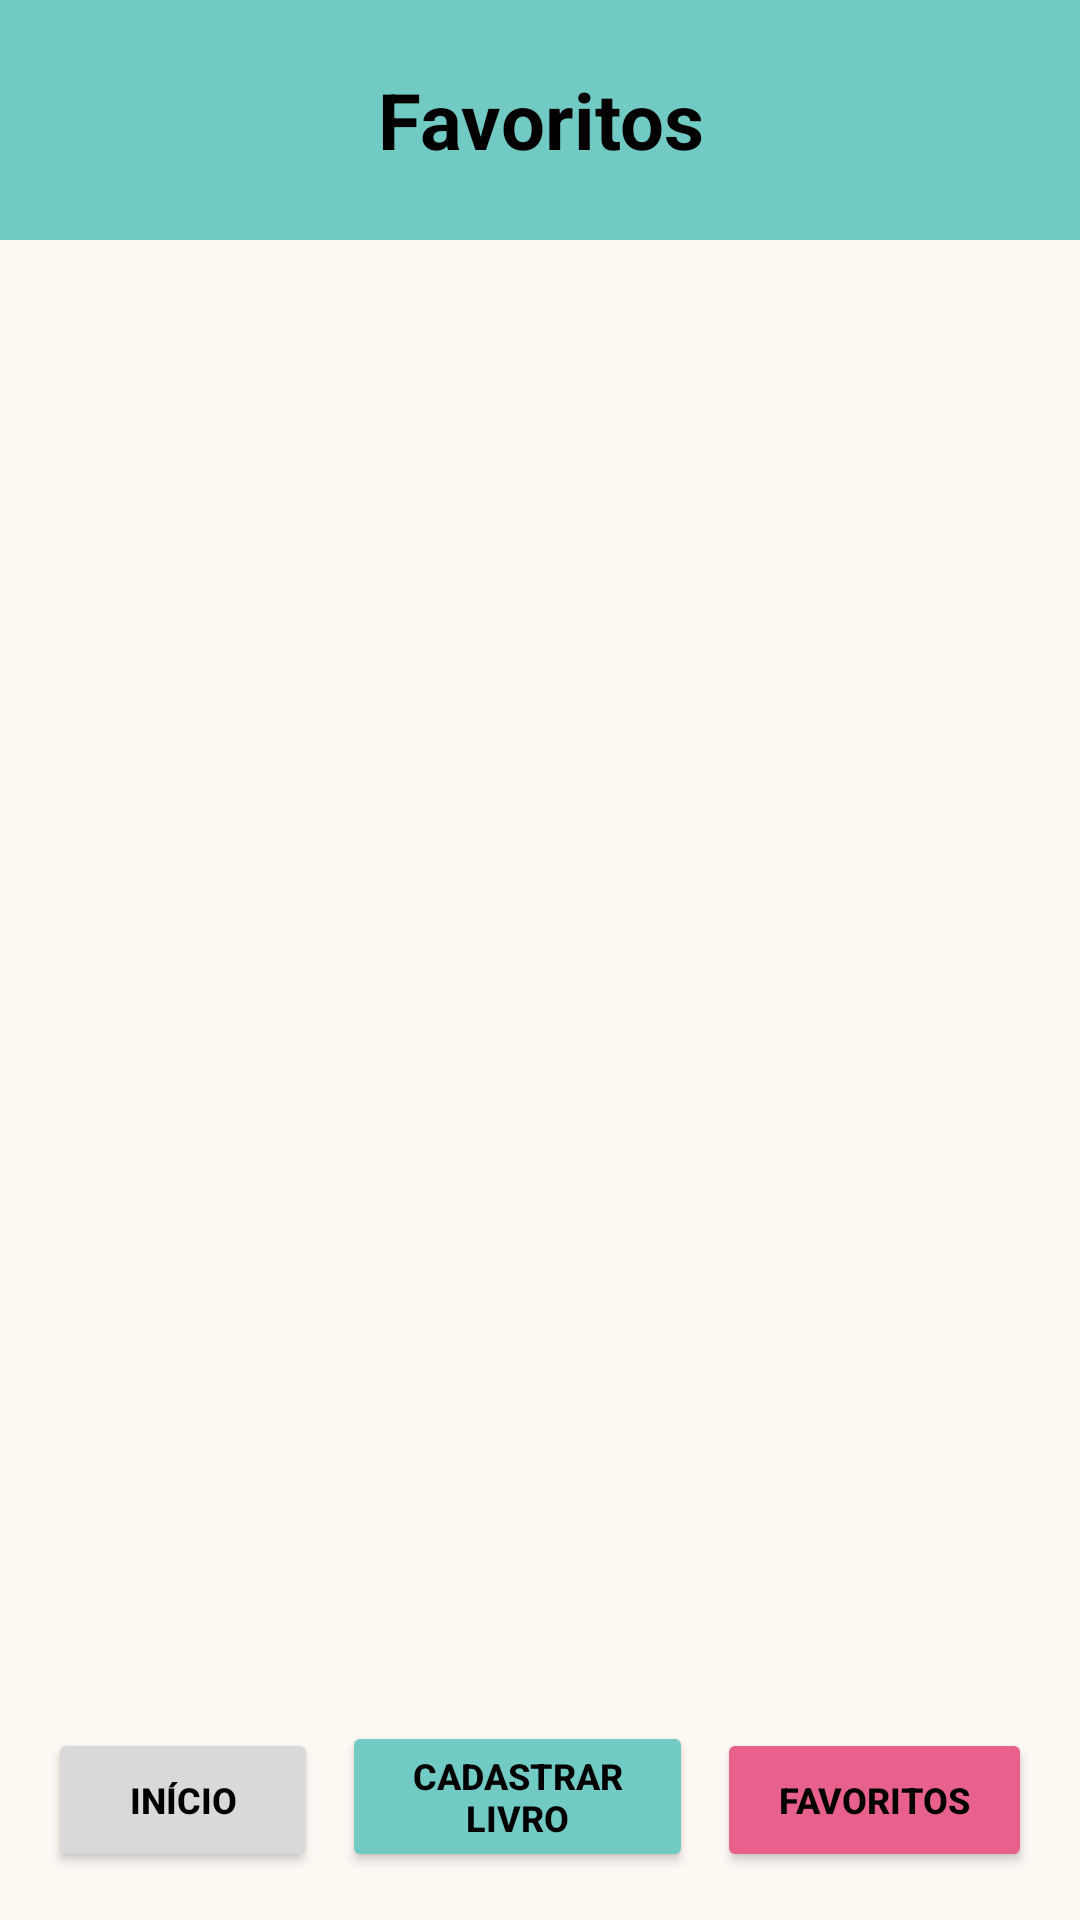

The Android layout XML behind this screen, and the referenced resources:
<!-- AndroidManifest.xml: application theme Theme.MYBOOKS -->
<!-- res/layout/activity_favoritos.xml -->
<?xml version="1.0" encoding="utf-8"?>
<androidx.constraintlayout.widget.ConstraintLayout xmlns:android="http://schemas.android.com/apk/res/android"
    xmlns:app="http://schemas.android.com/apk/res-auto"
    xmlns:tools="http://schemas.android.com/tools"
    android:id="@+id/main"
    android:layout_width="match_parent"
    android:layout_height="match_parent"
    android:background="@color/fundo_mybooks"
    tools:context=".FavoritosActivity">

    <TextView
        android:id="@+id/textTituloFavoritos"
        android:layout_width="0dp"
        android:layout_height="80dp"
        android:background="@color/cabecalho_mybooks"
        android:gravity="center"
        android:text="@string/titulo_favoritos"
        android:textColor="@color/texto_mybooks"
        android:textSize="26sp"
        android:textStyle="bold"
        app:layout_constraintEnd_toEndOf="parent"
        app:layout_constraintStart_toStartOf="parent"
        app:layout_constraintTop_toTopOf="parent" />

    <TextView
        android:id="@+id/textFavoritosVazio"
        android:layout_width="wrap_content"
        android:layout_height="wrap_content"
        android:text="@string/nenhum_favorito"
        android:textColor="@color/texto_mybooks"
        android:textSize="16sp"
        android:visibility="gone"
        app:layout_constraintBottom_toTopOf="@id/buttonInicioFavoritos"
        app:layout_constraintEnd_toEndOf="parent"
        app:layout_constraintStart_toStartOf="parent"
        app:layout_constraintTop_toBottomOf="@id/textTituloFavoritos" />

    <androidx.recyclerview.widget.RecyclerView
        android:id="@+id/recyclerFavoritos"
        android:layout_width="0dp"
        android:layout_height="0dp"
        android:layout_marginStart="16dp"
        android:layout_marginTop="24dp"
        android:layout_marginEnd="16dp"
        android:layout_marginBottom="16dp"
        app:layout_constraintBottom_toTopOf="@id/buttonInicioFavoritos"
        app:layout_constraintEnd_toEndOf="parent"
        app:layout_constraintStart_toStartOf="parent"
        app:layout_constraintTop_toBottomOf="@id/textTituloFavoritos" />

    <Button
        android:id="@+id/buttonInicioFavoritos"
        android:layout_width="90dp"
        android:layout_height="wrap_content"
        android:layout_marginStart="16dp"
        android:layout_marginEnd="4dp"
        android:layout_marginBottom="16dp"
        android:backgroundTint="@color/cinza_mybooks"
        android:text="@string/inicio"
        android:textColor="@color/texto_mybooks"
        android:textSize="12sp"
        android:textStyle="bold"
        app:layout_constraintBottom_toBottomOf="parent"
        app:layout_constraintEnd_toStartOf="@id/buttonCadastrarFavoritos"
        app:layout_constraintStart_toStartOf="parent" />

    <Button
        android:id="@+id/buttonCadastrarFavoritos"
        android:layout_width="0dp"
        android:layout_height="wrap_content"
        android:layout_marginStart="4dp"
        android:layout_marginEnd="4dp"
        android:layout_marginBottom="16dp"
        android:backgroundTint="@color/botao_mybooks"
        android:text="@string/cadastrar_livro"
        android:textColor="@color/texto_mybooks"
        android:textSize="12sp"
        android:textStyle="bold"
        app:layout_constraintBottom_toBottomOf="parent"
        app:layout_constraintEnd_toStartOf="@id/buttonFavoritosSelecionado"
        app:layout_constraintStart_toEndOf="@id/buttonInicioFavoritos" />

    <Button
        android:id="@+id/buttonFavoritosSelecionado"
        android:layout_width="105dp"
        android:layout_height="wrap_content"
        android:layout_marginStart="4dp"
        android:layout_marginEnd="16dp"
        android:layout_marginBottom="16dp"
        android:backgroundTint="@color/destaque_mybooks"
        android:text="@string/favoritos"
        android:textColor="@color/texto_mybooks"
        android:textSize="12sp"
        android:textStyle="bold"
        app:layout_constraintBottom_toBottomOf="parent"
        app:layout_constraintEnd_toEndOf="parent"
        app:layout_constraintStart_toEndOf="@id/buttonCadastrarFavoritos" />


</androidx.constraintlayout.widget.ConstraintLayout>
<!-- resources referenced by this layout -->
<resources>
  <color name="botao_mybooks">#71CBC4</color>
  <color name="cabecalho_mybooks">#71CBC4</color>
  <color name="cinza_mybooks">#D9D9D9</color>
  <color name="destaque_mybooks">#E8608C</color>
  <color name="fundo_mybooks">#FFF9F4</color>
  <color name="texto_mybooks">#000000</color>
  <string name="cadastrar_livro">Cadastrar Livro</string>
  <string name="favoritos">Favoritos</string>
  <string name="inicio">Início</string>
  <string name="nenhum_favorito">Nenhum livro favorito ainda</string>
  <string name="titulo_favoritos">Favoritos</string>
  <style name="Theme.MYBOOKS" parent="Base.Theme.MYBOOKS" />
  <style name="Base.Theme.MYBOOKS" parent="Theme.Material3.DayNight.NoActionBar">
          
          
      </style>
</resources>
